Run: headless pygame with SDL's dummy video driver; simulated clock (each Clock.tick advances the game by its frame time, no real sleeping); random seed 0; keys injected as events and as key.get_pressed() state; no mouse input.
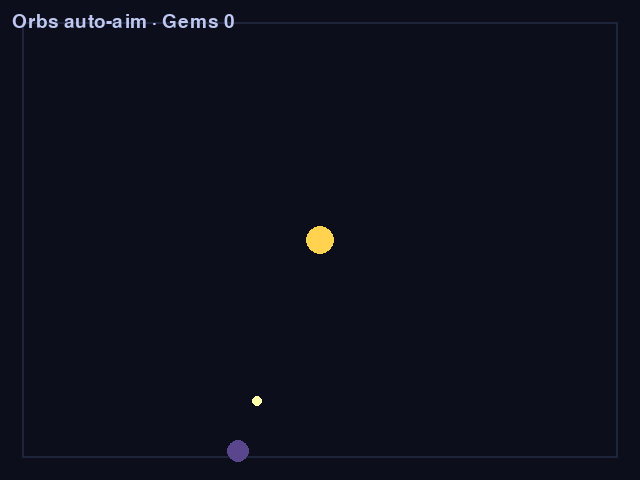
Frame 1 of 4 · flips 1–60 · no input
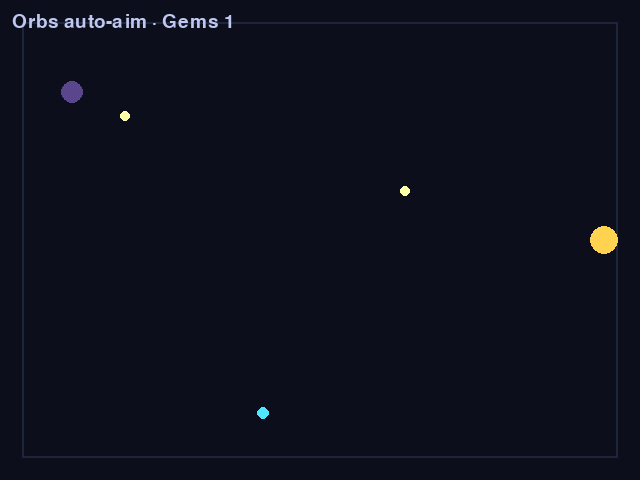
Frame 2 of 4 · flips 61–180 · tapped SPACE, RETURN · held RIGHT (→), D
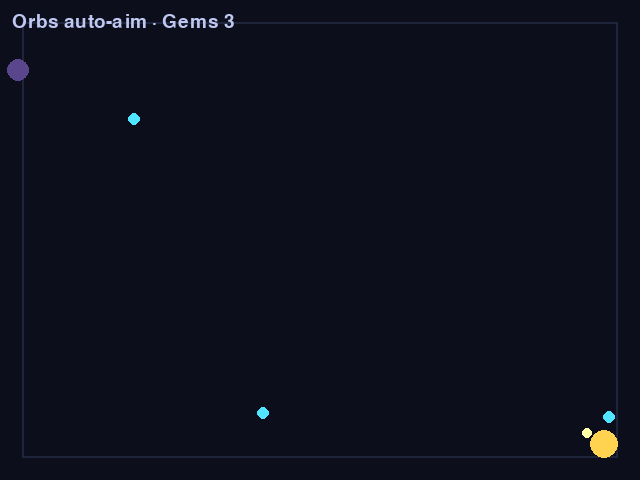
Frame 3 of 4 · flips 181–300 · held DOWN (↓), S
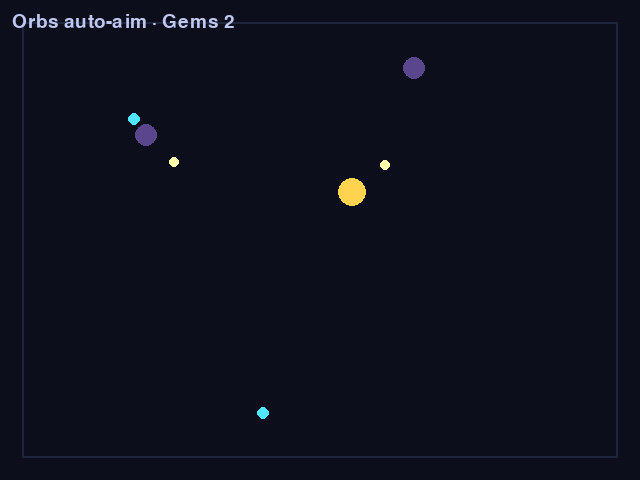
Frame 4 of 4 · flips 301–420 · held LEFT (←), A, UP (↑), W

The pygame program that drew these frames:

# game.py — Lesson 5.32: Night Swarm — light orbs (solution)
from __future__ import annotations

import math
import random

import pygame

pygame.init()

WIDTH, HEIGHT = 640, 480
MARGIN = 22
PLAYER_SPEED = 185
PLAYER_RADIUS = 14
MAX_ENEMIES = 45
SPAWN_EVERY = 1.3
SHADOW_SPEED = 75

screen = pygame.display.set_mode((WIDTH, HEIGHT))
pygame.display.set_caption("Night Swarm — Orb Sentinel")
clock = pygame.time.Clock()
font = pygame.font.Font(None, 28)

player_pos = pygame.Vector2(WIDTH / 2, HEIGHT / 2)
player_hp = 100.0
player_max_hp = 100.0
damage = 14
fire_cooldown = 0.6
fire_timer = 0.0
enemies: list[dict] = []
orbs: list[dict] = []
gems: list[dict] = []
spawn_timer = 0.4
hurt_cd = 0.0
rng = random.Random()
running = True


def clamp_player(pos: pygame.Vector2) -> None:
    pos.x = max(MARGIN + PLAYER_RADIUS, min(WIDTH - MARGIN - PLAYER_RADIUS, pos.x))
    pos.y = max(MARGIN + PLAYER_RADIUS, min(HEIGHT - MARGIN - PLAYER_RADIUS, pos.y))


def direction_toward(ax: float, ay: float, bx: float, by: float) -> pygame.Vector2:
    d = pygame.Vector2(bx - ax, by - ay)
    if d.length_squared() > 0:
        d = d.normalize()
    return d


def nearest_enemy_index(px: float, py: float, shadow_list: list[dict]) -> int | None:
    best_i = None
    best_d2 = math.inf
    for i, e in enumerate(shadow_list):
        if e["hp"] <= 0:
            continue
        dx = e["pos"].x - px
        dy = e["pos"].y - py
        d2 = dx * dx + dy * dy
        if d2 < best_d2:
            best_d2 = d2
            best_i = i
    return best_i


def spawn_at_edge() -> pygame.Vector2:
    side = rng.randint(0, 3)
    r = 12
    if side == 0:
        return pygame.Vector2(rng.uniform(MARGIN, WIDTH - MARGIN), -r)
    if side == 1:
        return pygame.Vector2(WIDTH + r, rng.uniform(MARGIN, HEIGHT - MARGIN))
    if side == 2:
        return pygame.Vector2(rng.uniform(MARGIN, WIDTH - MARGIN), HEIGHT + r)
    return pygame.Vector2(-r, rng.uniform(MARGIN, HEIGHT - MARGIN))


while running:
    dt = clock.tick(60) / 1000

    for event in pygame.event.get():
        if event.type == pygame.QUIT:
            running = False

    keys = pygame.key.get_pressed()
    move = pygame.Vector2(0, 0)
    if keys[pygame.K_UP] or keys[pygame.K_w]:
        move.y -= 1
    if keys[pygame.K_DOWN] or keys[pygame.K_s]:
        move.y += 1
    if keys[pygame.K_LEFT] or keys[pygame.K_a]:
        move.x -= 1
    if keys[pygame.K_RIGHT] or keys[pygame.K_d]:
        move.x += 1
    if move.length_squared() > 0:
        move = move.normalize()
    player_pos += move * PLAYER_SPEED * dt
    clamp_player(player_pos)

    hurt_cd = max(0.0, hurt_cd - dt)
    spawn_timer -= dt
    if spawn_timer <= 0 and len(enemies) < MAX_ENEMIES:
        spawn_timer = SPAWN_EVERY
        enemies.append({"pos": spawn_at_edge(), "radius": 11, "hp": 24, "drop": True})

    px, py = player_pos.x, player_pos.y
    for e in enemies:
        if e["hp"] <= 0:
            continue
        d = direction_toward(e["pos"].x, e["pos"].y, px, py)
        e["pos"] += d * SHADOW_SPEED * dt
        if e["pos"].distance_to(player_pos) < PLAYER_RADIUS + e["radius"] and hurt_cd <= 0:
            player_hp -= 10
            hurt_cd = 0.45

    fire_timer -= dt
    if fire_timer <= 0:
        idx = nearest_enemy_index(px, py, enemies)
        if idx is not None:
            te = enemies[idx]
            vel = direction_toward(px, py, te["pos"].x, te["pos"].y) * 300
            orbs.append({"pos": pygame.Vector2(px, py), "vel": vel, "life": 1.8})
            fire_timer = fire_cooldown

    for orb in orbs:
        orb["pos"] += orb["vel"] * dt
        orb["life"] -= dt
    orbs = [o for o in orbs if o["life"] > 0]

    for orb in orbs:
        for e in enemies:
            if e["hp"] <= 0:
                continue
            if orb["pos"].distance_to(e["pos"]) < e["radius"] + 6:
                e["hp"] -= damage
                orb["life"] = 0
                break

    for e in enemies:
        if e["hp"] <= 0 and e.get("drop"):
            e["drop"] = False
            gems.append({"pos": pygame.Vector2(e["pos"]), "value": 3})
    enemies = [e for e in enemies if e["hp"] > 0]

    for gem in gems[:]:
        if gem["pos"].distance_to(player_pos) < PLAYER_RADIUS + 10:
            gems.remove(gem)

    screen.fill((12, 14, 28))
    pygame.draw.rect(screen, (30, 36, 58), (MARGIN, MARGIN, WIDTH - 2 * MARGIN, HEIGHT - 2 * MARGIN), 2)
    for gem in gems:
        pygame.draw.circle(screen, (80, 230, 255), (int(gem["pos"].x), int(gem["pos"].y)), 6)
    for orb in orbs:
        pygame.draw.circle(screen, (255, 255, 170), (int(orb["pos"].x), int(orb["pos"].y)), 5)
    for e in enemies:
        pygame.draw.circle(screen, (90, 70, 140), (int(e["pos"].x), int(e["pos"].y)), e["radius"])
    pygame.draw.circle(screen, (255, 210, 80), (int(px), int(py)), PLAYER_RADIUS)
    hud = font.render(f"Orbs auto-aim · Gems {len(gems)}", True, (190, 200, 240))
    screen.blit(hud, (12, 12))

    pygame.display.flip()

pygame.quit()
